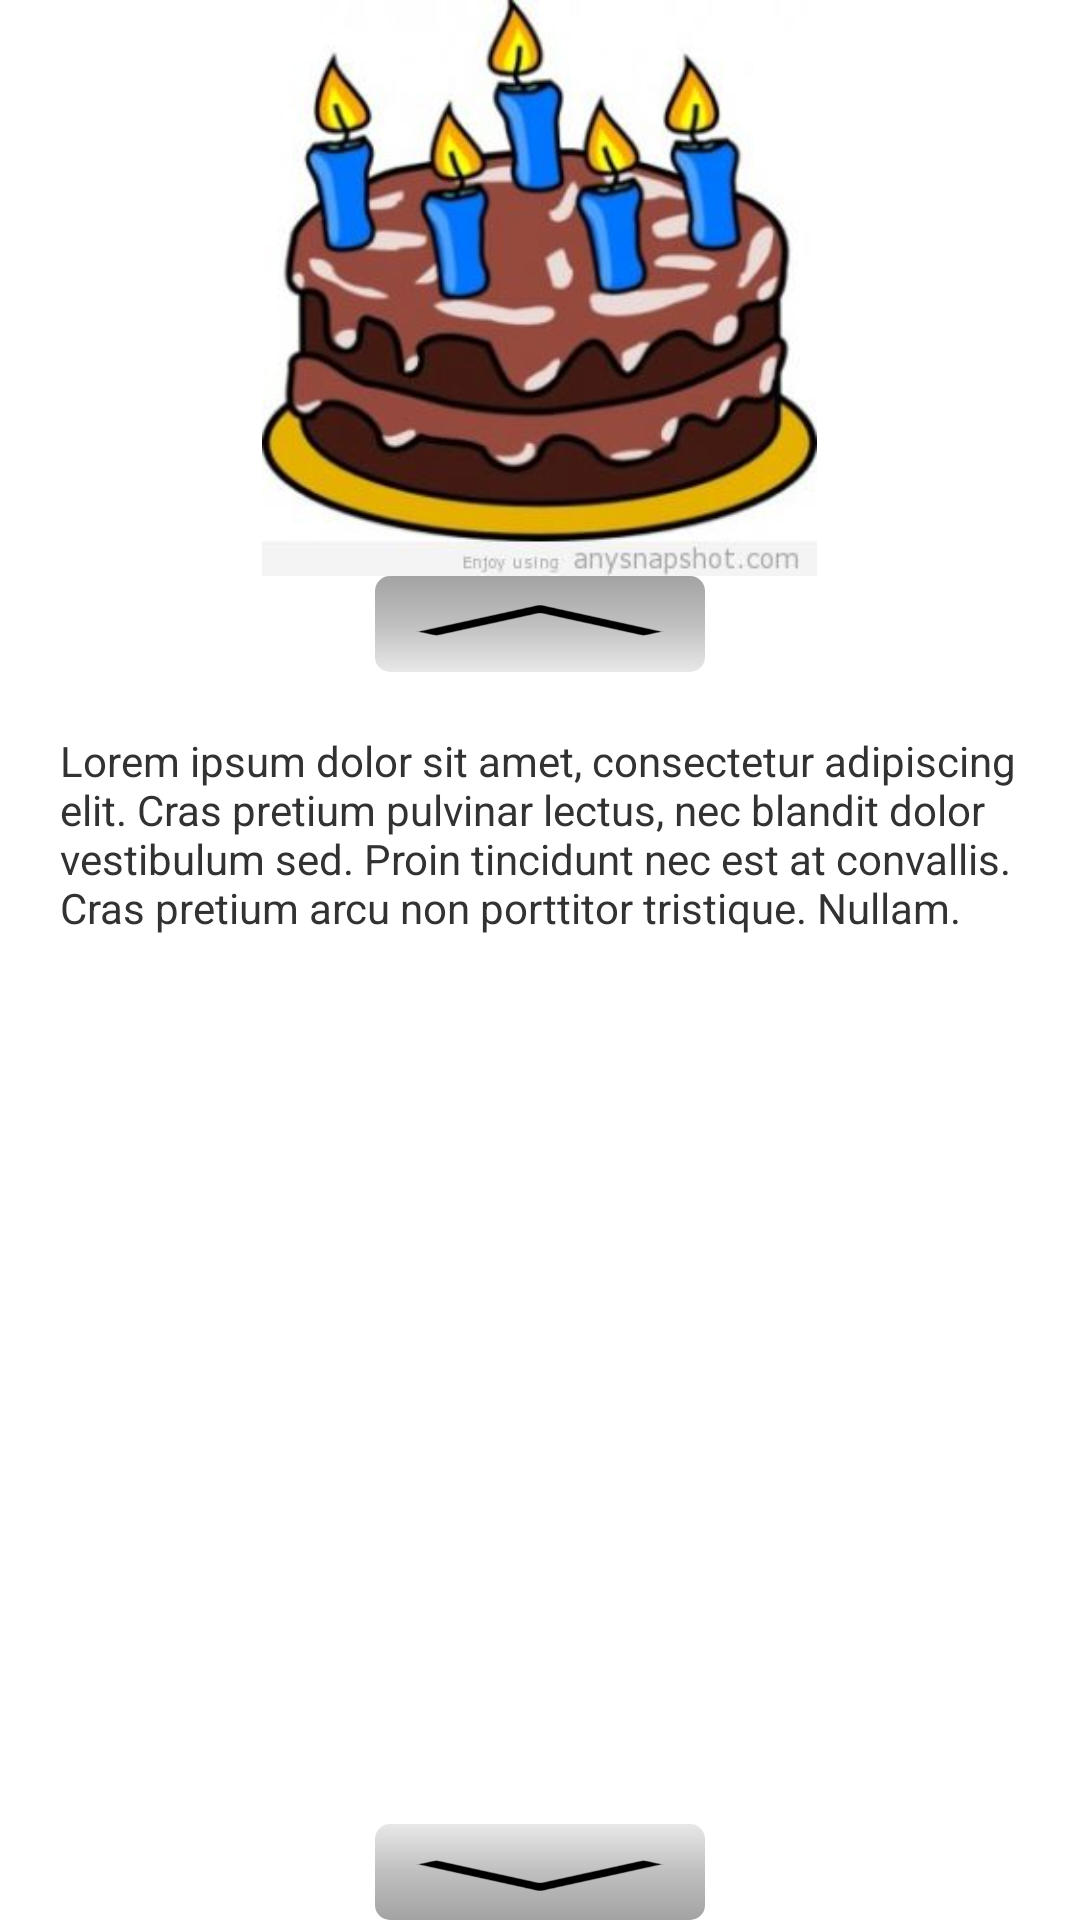

This screen was rendered from an Android layout file. Write that file and the resources it references.
<!-- AndroidManifest.xml: application theme AppTheme -->
<!-- res/layout/fragment_lesson.xml -->
<?xml version="1.0" encoding="utf-8"?>
<LinearLayout xmlns:android="http://schemas.android.com/apk/res/android"
              android:orientation="vertical"
              android:layout_width="match_parent"
              android:layout_height="match_parent"
              android:weightSum="1">

	<ImageView
		android:id="@+id/imageView"
		android:layout_width="wrap_content"
		android:layout_height="0dp"
		android:layout_weight="0.3"
		android:layout_gravity="center"
		android:src="@drawable/birthday_cake"/>

	<Button
		android:id="@+id/up_button"
		android:layout_width="wrap_content"
		android:layout_height="0dp"
		android:layout_weight="0.05"
		android:layout_gravity="center"
		android:background="@drawable/vertical_button"/>

	<ScrollView
		android:id="@+id/scrollView"
		android:layout_width="wrap_content"
		android:layout_height="0dp"
		android:layout_weight="0.6">

		<TextView
			android:id="@+id/textView"
			android:layout_width="wrap_content"
			android:layout_height="wrap_content"
			android:gravity="start"
			android:padding="20dp"
			android:text="@string/default_essay_value"
			android:onClick="onClick"
			android:clickable="true"/>
	</ScrollView>

	<Button
		android:id="@+id/down_button"
		android:layout_width="wrap_content"
		android:layout_height="0dp"
		android:layout_weight="0.05"
		android:layout_gravity="center"
		android:background="@drawable/vertical_button"
		android:rotation="180"/>
</LinearLayout>
<!-- resources referenced by this layout -->
<resources>
  <!-- drawable birthday_cake: jpg bitmap (drawable, 18647 bytes) -->
  <!-- drawable vertical_button (drawable) -->
  <?xml version="1.0" encoding="utf-8"?>
  <layer-list xmlns:android="http://schemas.android.com/apk/res/android">
  	<item
  		android:id="@+id/background_vertical_button"
  		android:drawable="@drawable/background_vertical_button"/>
  
  	<item android:drawable="@drawable/expand_up_arrow"/>
  </layer-list>
  <string name="default_essay_value">"Lorem ipsum dolor sit amet, consectetur adipiscing elit. Cras pretium pulvinar lectus, nec blandit dolor vestibulum sed. Proin tincidunt nec est at convallis. Cras pretium arcu non porttitor tristique. Nullam."</string>
  <style name="AppTheme" parent="android:Theme.Holo.Light.DarkActionBar">
          
      </style>
  <!-- drawable background_vertical_button (drawable) -->
  <?xml version="1.0" encoding="utf-8"?>
  <selector
  	xmlns:android="http://schemas.android.com/apk/res/android">
  
  	<item>
  		<shape>
  			<corners
  				android:radius="5dp"
  				/>
  			<gradient
  				android:angle="270"
  				android:centerX="50%"
  				android:startColor="#A3A3A3"
  				android:centerColor="#BFBFBF"
  				android:endColor="#E8E8E8"
  				android:type="linear"
  				/>
  			<size
  				android:width="45dp"
  				android:height="10dp"
  				/>
  			<padding
  				android:left="5dp"
  				android:top="5dp"
  				android:right="5dp"
  				android:bottom="5dp" />
  		</shape>
  	</item>
  </selector>
  <!-- drawable expand_up_arrow: png bitmap (drawable, 496 bytes) -->
</resources>
